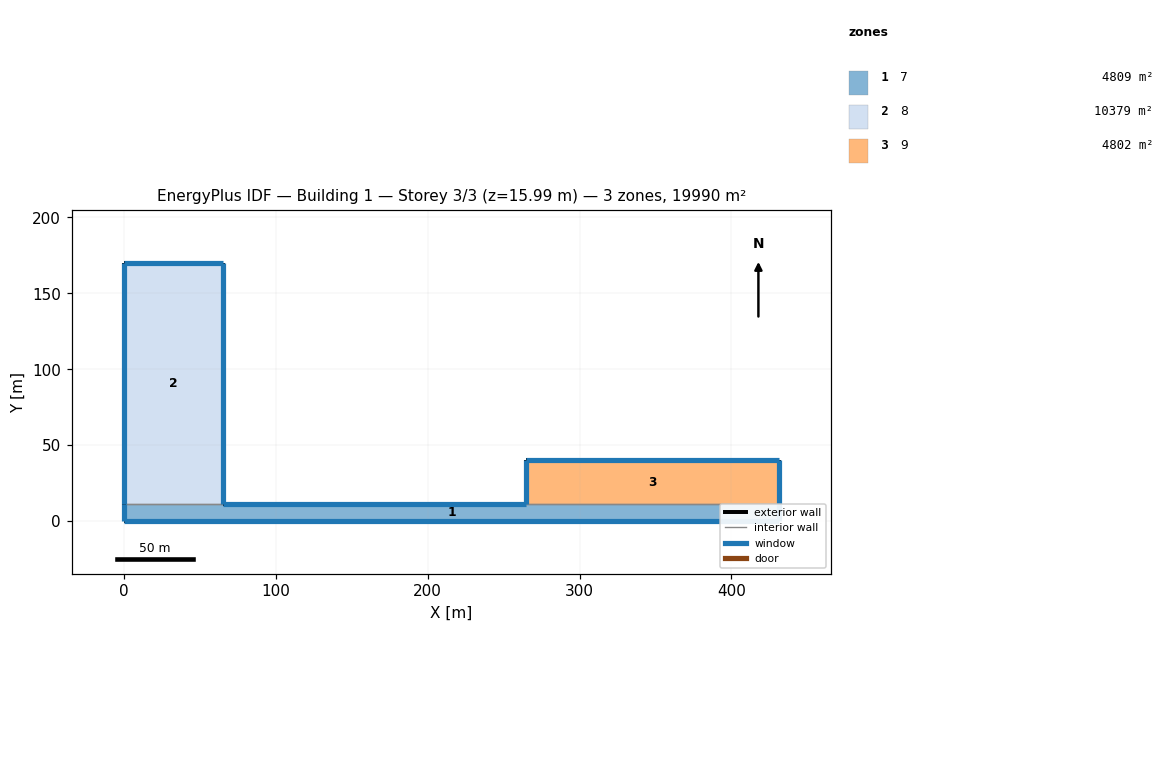
=== STOREY PLAN SPEC (per zone: floor XY polygon, exterior-wall plan segments, windows/doors) ===
zone 1: 7  (4808.8 m²)
  floor: (0.00, 0.00) (431.28, 0.00) (431.28, 11.15) (0.00, 11.15)
  exterior wall: (431.28, 0.00) – (0.00, 0.00)  [431.3 m]
    window: (0.01, 0.00) – (431.27, 0.00)  [375.2 m²]
  exterior wall: (0.00, 0.00) – (0.00, 11.15)  [11.2 m]
    window: (0.00, 11.14) – (0.00, 0.01)  [23.5 m²]
  exterior wall: (65.23, 11.15) – (264.83, 11.15)  [199.6 m]
    window: (264.82, 11.15) – (65.24, 11.15)  [445.1 m²]
  exterior wall: (431.28, 11.15) – (431.28, 0.00)  [11.2 m]
    window: (431.28, 0.01) – (431.28, 11.14)  [7.5 m²]
  interior walls: 2
zone 2: 8  (10378.7 m²)
  floor: (0.00, 11.15) (65.23, 11.15) (65.23, 170.26) (0.00, 170.26)
  exterior wall: (0.00, 11.15) – (0.00, 170.26)  [159.1 m]
    window: (0.00, 170.25) – (0.00, 11.16)  [335.7 m²]
  exterior wall: (0.00, 170.26) – (65.23, 170.26)  [65.2 m]
    window: (65.22, 170.26) – (0.01, 170.26)  [145.4 m²]
  exterior wall: (65.23, 170.26) – (65.23, 11.15)  [159.1 m]
    window: (65.23, 11.16) – (65.23, 170.25)  [106.6 m²]
  interior walls: 1
zone 3: 9  (4802.1 m²)
  floor: (264.83, 11.15) (431.28, 11.15) (431.28, 40.00) (264.83, 40.00)
  exterior wall: (431.28, 40.00) – (431.28, 11.15)  [28.9 m]
    window: (431.28, 11.16) – (431.28, 39.99)  [19.3 m²]
  exterior wall: (264.83, 11.15) – (264.83, 40.00)  [28.9 m]
    window: (264.83, 39.99) – (264.83, 11.16)  [60.8 m²]
  exterior wall: (264.83, 40.00) – (431.28, 40.00)  [166.4 m]
    window: (431.27, 40.00) – (264.84, 40.00)  [371.1 m²]
  interior walls: 1

=== DERIVED (storey summary) ===
Building: Building 1
Storey: 3 of 3  (floor level z = 15.99 m)
Storey gross floor area: 19989.6 m²
Zones on this storey: 3
  - 7: floor 4808.8 m²; exterior wall 653.2 m (1770.1 m²); 4 window(s) 851.2 m²; WWR 48.1%
  - 8: floor 10378.7 m²; exterior wall 383.4 m (1039.1 m²); 3 window(s) 587.7 m²; WWR 56.6%
  - 9: floor 4802.1 m²; exterior wall 224.1 m (607.4 m²); 3 window(s) 451.3 m²; WWR 74.3%
Zone adjacency (shared interzone walls):
  - 7 ↔ 8
  - 7 ↔ 9